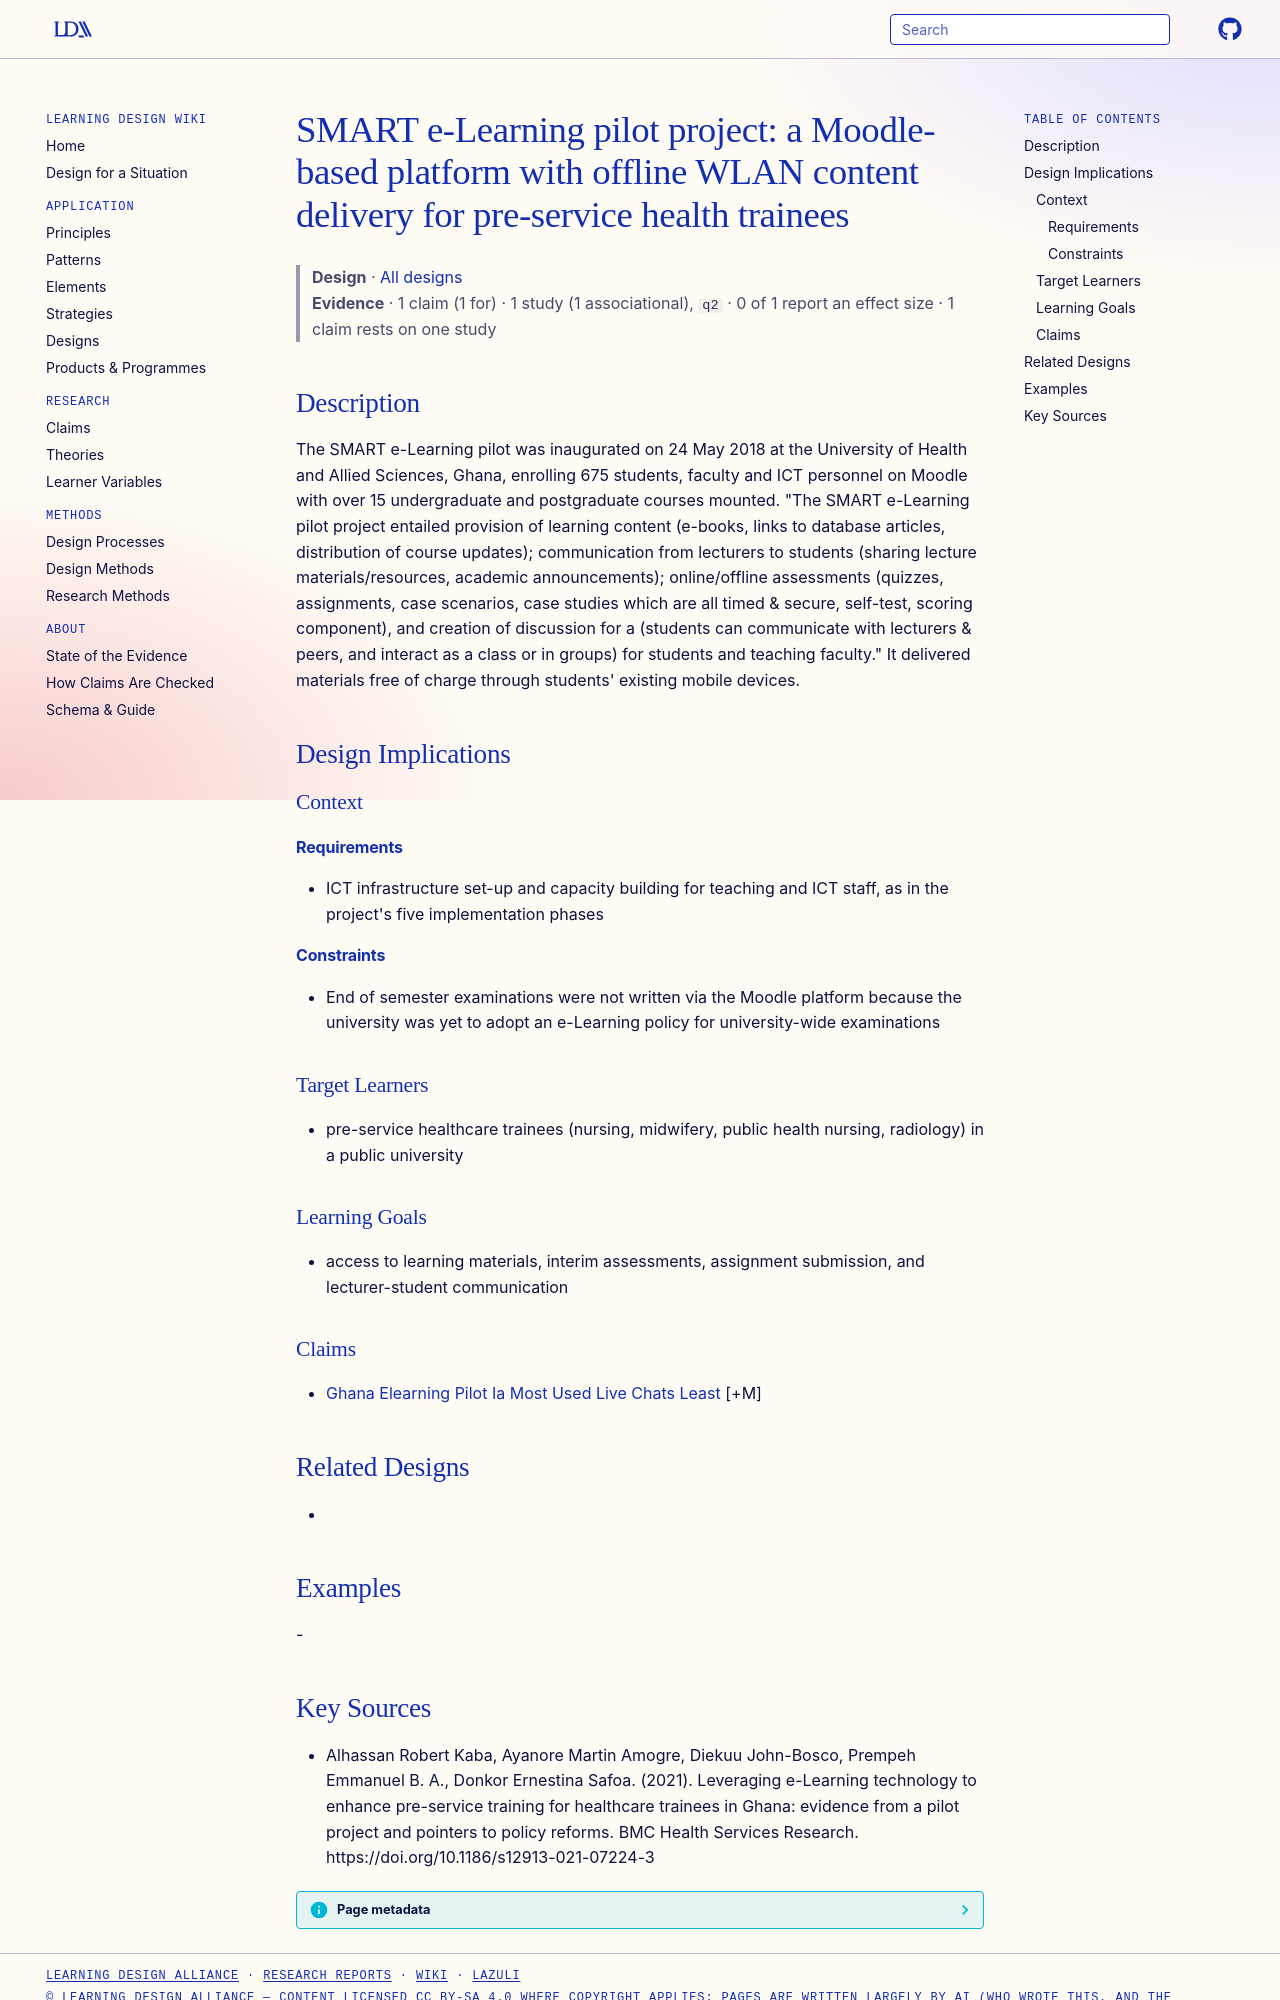

repository: Learning-Design-Alliance/learning-wiki · page: designs/smart-elearning-pilot-project-uhas/index.html · generator: mkdocs

---
type: design
id: smart-elearning-pilot-project-uhas
title: "SMART e-Learning pilot project: a Moodle-based platform with offline WLAN content delivery for pre-service health trainees"
description: The SMART e-Learning pilot was inaugurated on 24 May 2018 at the University of Health and Allied Sciences, Ghana, enrolling 675 students, faculty and ICT personnel on Moodle with over 15 undergraduate and postgraduate...
status: review
generated:
  by: "process:settle-candidates"
  at: 2026-11-08
sources:
  - id: alhassan-robert-kaba-2021
    resource: "https://doi.org/10.1186/s12913-021-07224-3"
    title: "Alhassan Robert Kaba, Ayanore Martin Amogre, Diekuu John-Bosco, Prempeh Emmanuel B. A., Donkor Ernestina Safoa. (2021). Leveraging e-Learning technology to enhance pre-service training for healthcare trainees in Ghana: evidence from a pilot project and pointers to policy reforms. BMC Health Services Research. https://doi.org/10.1186/s12913-021-07224-3"
    author: Alhassan Robert Kaba, Ayanore Martin Amogre, Diekuu John-Bosco, Prempeh Emmanuel B. A., Donkor Ernestina Safoa
---

# SMART e-Learning pilot project: a Moodle-based platform with offline WLAN content delivery for pre-service health trainees

> **Design** · [All designs](index.md)
> **Evidence** · 1 claim (1 for) · 1 study (1 associational), `q2` · 0 of 1 report an effect size · 1 claim rests on one study

## Description
The SMART e-Learning pilot was inaugurated on 24 May 2018 at the University of Health and Allied Sciences, Ghana, enrolling 675 students, faculty and ICT personnel on Moodle with over 15 undergraduate and postgraduate courses mounted. "The SMART e-Learning pilot project entailed provision of learning content (e-books, links to database articles, distribution of course updates); communication from lecturers to students (sharing lecture materials/resources, academic announcements); online/offline assessments (quizzes, assignments, case scenarios, case studies which are all timed & secure, self-test, scoring component), and creation of discussion for a (students can communicate with lecturers & peers, and interact as a class or in groups) for students and teaching faculty." It delivered materials free of charge through students' existing mobile devices.

## Design Implications

### Context
#### Requirements
- ICT infrastructure set-up and capacity building for teaching and ICT staff, as in the project's five implementation phases
#### Constraints
- End of semester examinations were not written via the Moodle platform because the university was yet to adopt an e-Learning policy for university-wide examinations

### Target Learners
- pre-service healthcare trainees (nursing, midwifery, public health nursing, radiology) in a public university

### Learning Goals
- access to learning materials, interim assessments, assignment submission, and lecturer-student communication

### Claims
- [Ghana Elearning Pilot Ia Most Used Live Chats Least](../claims/ghana-elearning-pilot-ia-most-used-live-chats-least.md) [+M]

## Related Designs
- 

## Examples
-
